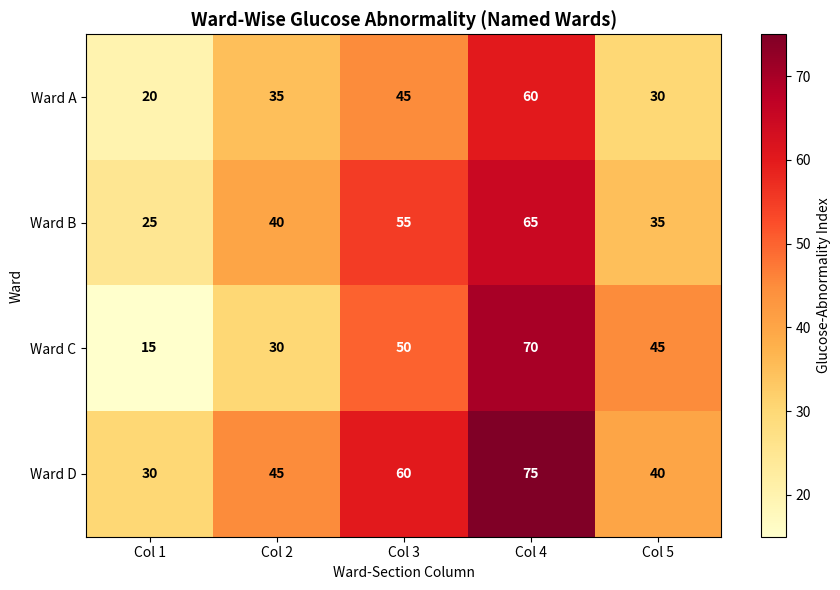

The script that saved this image:
import matplotlib
matplotlib.use("Agg")
import matplotlib.pyplot as plt
import numpy as np

abnormality = np.array([
    [20, 35, 45, 60, 30],
    [25, 40, 55, 65, 35],
    [15, 30, 50, 70, 45],
    [30, 45, 60, 75, 40],
])
ward_names = ["Ward A", "Ward B", "Ward C", "Ward D"]

fig, ax = plt.subplots(figsize=(9, 6))
heat = ax.imshow(abnormality, cmap="YlOrRd", aspect="auto")
cbar = plt.colorbar(heat, ax=ax)
cbar.set_label("Glucose-Abnormality Index")

ax.set_title("Ward-Wise Glucose Abnormality (Named Wards)", fontsize=13,
             fontweight="bold")
ax.set_xlabel("Ward-Section Column")
ax.set_ylabel("Ward")
ax.set_xticks(range(abnormality.shape[1]))
ax.set_xticklabels([f"Col {c + 1}" for c in range(abnormality.shape[1])])
ax.set_yticks(range(len(ward_names)))
ax.set_yticklabels(ward_names)

for r in range(abnormality.shape[0]):
    for c in range(abnormality.shape[1]):
        value = abnormality[r, c]
        color = "white" if value > abnormality.max() / 1.6 else "black"
        ax.text(c, r, str(value), ha="center", va="center",
                color=color, fontweight="bold")

plt.tight_layout()
plt.savefig("q8_ward_names_heatmap.png", dpi=150, bbox_inches="tight")
plt.show()
print("Saved q8_ward_names_heatmap.png")
